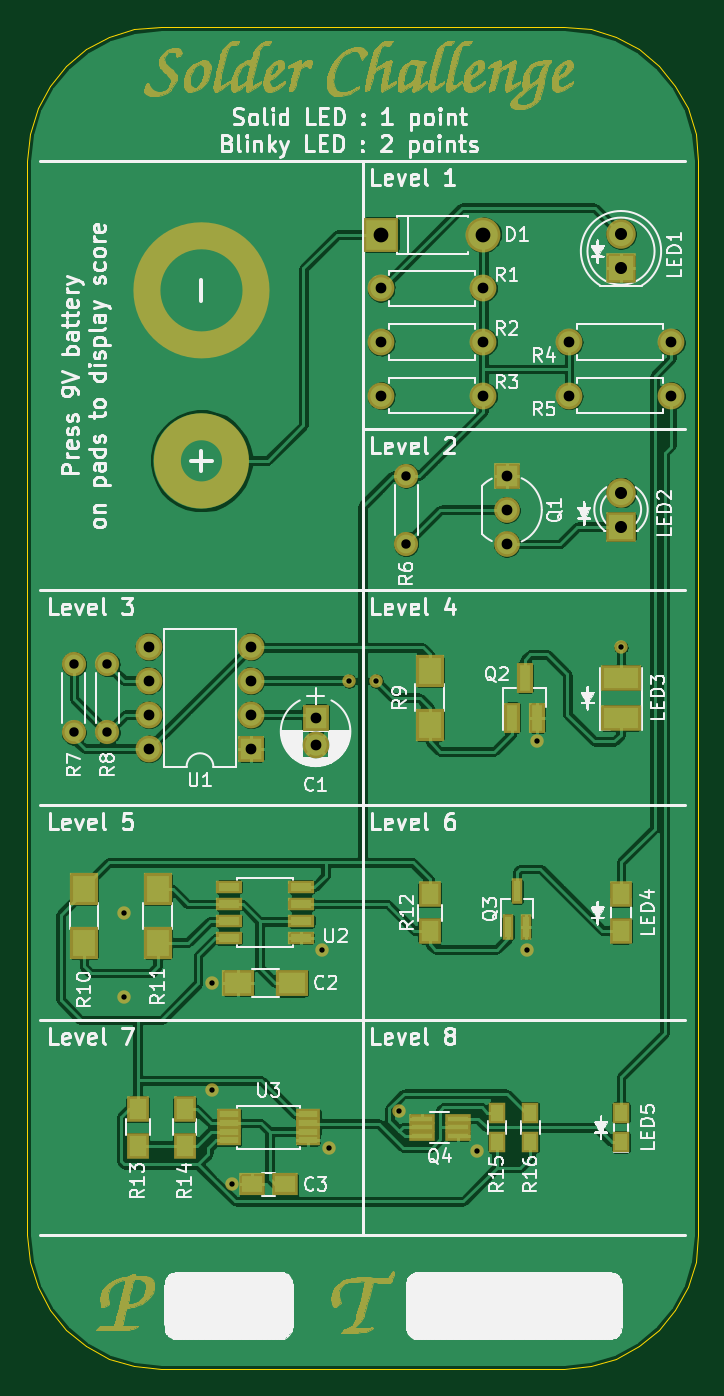
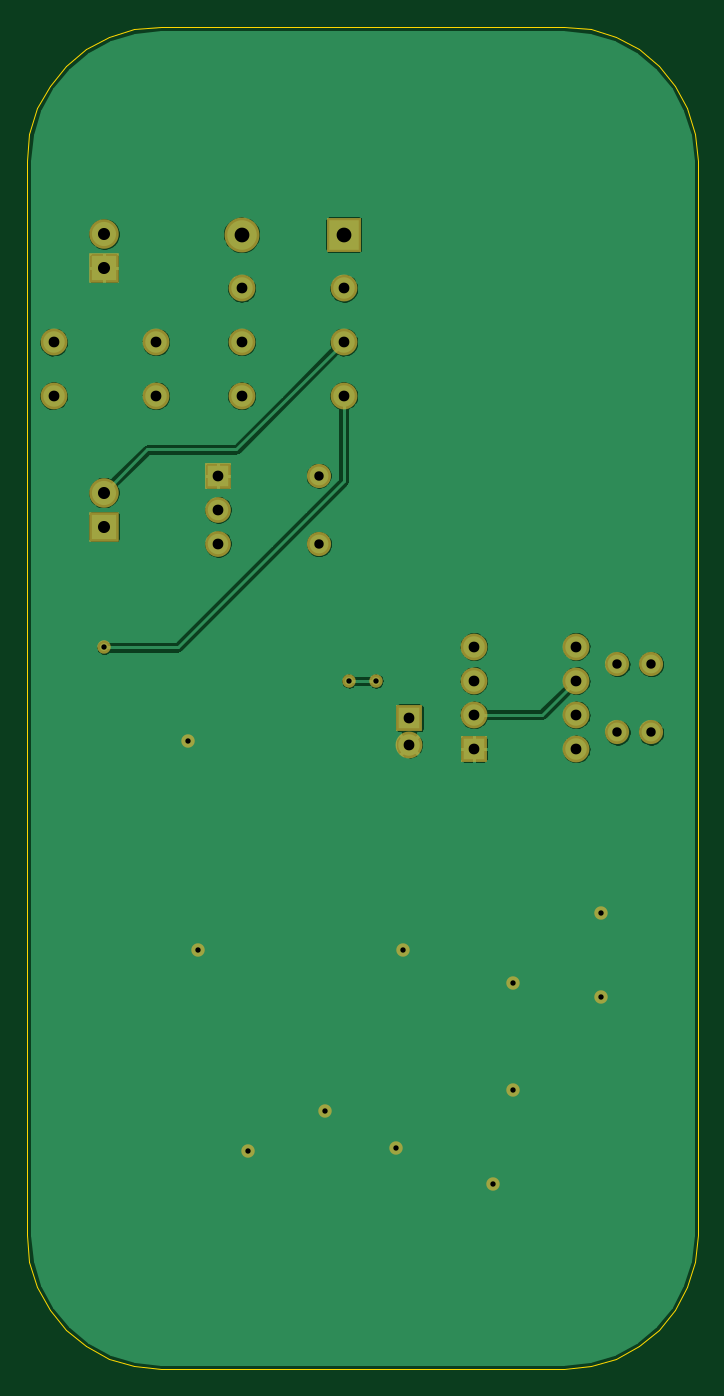
Circuit board: 8 layer files. Board 50.0 x 100.0 mm.
- bottom_copper: SolderChallenge-B.Cu.gbl (74166 bytes)
- bottom_mask: SolderChallenge-B.Mask.gbs (1975 bytes)
- bottom_silk: SolderChallenge-B.SilkS.gbo (1978 bytes)
- outline: SolderChallenge-Edge.Cuts.gm1 (2016 bytes)
- top_copper: SolderChallenge-F.Cu.gtl (217037 bytes)
- top_mask: SolderChallenge-F.Mask.gts (76072 bytes)
- top_silk: SolderChallenge-F.SilkS.gto (160787 bytes)
- drill: SolderChallenge.drl (836 bytes)

=== bottom_copper: SolderChallenge-B.Cu.gbl (74166 bytes, source omitted) ===
=== bottom_mask: SolderChallenge-B.Mask.gbs ===
%TF.GenerationSoftware,KiCad,Pcbnew,4.0.6*%
%TF.CreationDate,2018-07-23T17:28:08+01:00*%
%TF.ProjectId,SolderChallenge,536F6C6465724368616C6C656E67652E,rev?*%
%TF.FileFunction,Soldermask,Bot*%
%FSLAX46Y46*%
G04 Gerber Fmt 4.6, Leading zero omitted, Abs format (unit mm)*
G04 Created by KiCad (PCBNEW 4.0.6) date 07/23/18 17:28:08*
%MOMM*%
%LPD*%
G01*
G04 APERTURE LIST*
%ADD10C,0.100000*%
%ADD11R,2.000000X2.000000*%
%ADD12O,2.000000X2.000000*%
%ADD13C,1.800000*%
%ADD14O,1.800000X1.800000*%
%ADD15C,2.000000*%
%ADD16R,2.200000X2.200000*%
%ADD17C,2.200000*%
%ADD18R,2.600000X2.600000*%
%ADD19O,2.600000X2.600000*%
%ADD20C,1.920000*%
%ADD21R,1.920000X1.920000*%
%ADD22C,1.000000*%
G04 APERTURE END LIST*
D10*
D11*
X16700000Y46200000D03*
D12*
X9080000Y53820000D03*
X16700000Y48740000D03*
X9080000Y51280000D03*
X16700000Y51280000D03*
X9080000Y48740000D03*
X16700000Y53820000D03*
X9080000Y46200000D03*
D13*
X6000000Y47420000D03*
D14*
X6000000Y52500000D03*
D13*
X3500000Y47420000D03*
D14*
X3500000Y52500000D03*
D13*
X28250000Y66550000D03*
D14*
X28250000Y61470000D03*
D15*
X48000000Y72500000D03*
D12*
X40380000Y72500000D03*
D15*
X48000000Y76500000D03*
D12*
X40380000Y76500000D03*
D15*
X26380000Y72500000D03*
D12*
X34000000Y72500000D03*
D15*
X26380000Y76500000D03*
D12*
X34000000Y76500000D03*
D15*
X26380000Y80500000D03*
D12*
X34000000Y80500000D03*
D16*
X44250000Y62750000D03*
D17*
X44250000Y65290000D03*
D16*
X44250000Y82000000D03*
D17*
X44250000Y84540000D03*
D18*
X26380000Y84500000D03*
D19*
X34000000Y84500000D03*
D11*
X21500000Y48500000D03*
D15*
X21500000Y46500000D03*
D20*
X35750000Y64000000D03*
X35750000Y61460000D03*
D21*
X35750000Y66540000D03*
D22*
X27750000Y19250000D03*
X33500000Y16250000D03*
X13750000Y20750000D03*
X7250000Y27750000D03*
X7250000Y34000000D03*
X37250000Y31250000D03*
X22500000Y16500000D03*
X15250000Y13750000D03*
X13750000Y28750000D03*
X22000000Y31250000D03*
X38000000Y46750000D03*
X44250000Y53750000D03*
X26000000Y51250000D03*
X24000000Y51250000D03*
M02*

=== bottom_silk: SolderChallenge-B.SilkS.gbo ===
%TF.GenerationSoftware,KiCad,Pcbnew,4.0.6*%
%TF.CreationDate,2018-07-23T17:28:08+01:00*%
%TF.ProjectId,SolderChallenge,536F6C6465724368616C6C656E67652E,rev?*%
%TF.FileFunction,Legend,Bot*%
%FSLAX46Y46*%
G04 Gerber Fmt 4.6, Leading zero omitted, Abs format (unit mm)*
G04 Created by KiCad (PCBNEW 4.0.6) date 07/23/18 17:28:08*
%MOMM*%
%LPD*%
G01*
G04 APERTURE LIST*
%ADD10C,0.100000*%
%ADD11R,2.000000X2.000000*%
%ADD12O,2.000000X2.000000*%
%ADD13C,1.800000*%
%ADD14O,1.800000X1.800000*%
%ADD15C,2.000000*%
%ADD16R,2.200000X2.200000*%
%ADD17C,2.200000*%
%ADD18R,2.600000X2.600000*%
%ADD19O,2.600000X2.600000*%
%ADD20C,1.920000*%
%ADD21R,1.920000X1.920000*%
%ADD22C,1.000000*%
G04 APERTURE END LIST*
D10*
%LPC*%
D11*
X16700000Y46200000D03*
D12*
X9080000Y53820000D03*
X16700000Y48740000D03*
X9080000Y51280000D03*
X16700000Y51280000D03*
X9080000Y48740000D03*
X16700000Y53820000D03*
X9080000Y46200000D03*
D13*
X6000000Y47420000D03*
D14*
X6000000Y52500000D03*
D13*
X3500000Y47420000D03*
D14*
X3500000Y52500000D03*
D13*
X28250000Y66550000D03*
D14*
X28250000Y61470000D03*
D15*
X48000000Y72500000D03*
D12*
X40380000Y72500000D03*
D15*
X48000000Y76500000D03*
D12*
X40380000Y76500000D03*
D15*
X26380000Y72500000D03*
D12*
X34000000Y72500000D03*
D15*
X26380000Y76500000D03*
D12*
X34000000Y76500000D03*
D15*
X26380000Y80500000D03*
D12*
X34000000Y80500000D03*
D16*
X44250000Y62750000D03*
D17*
X44250000Y65290000D03*
D16*
X44250000Y82000000D03*
D17*
X44250000Y84540000D03*
D18*
X26380000Y84500000D03*
D19*
X34000000Y84500000D03*
D11*
X21500000Y48500000D03*
D15*
X21500000Y46500000D03*
D20*
X35750000Y64000000D03*
X35750000Y61460000D03*
D21*
X35750000Y66540000D03*
D22*
X27750000Y19250000D03*
X33500000Y16250000D03*
X13750000Y20750000D03*
X7250000Y27750000D03*
X7250000Y34000000D03*
X37250000Y31250000D03*
X22500000Y16500000D03*
X15250000Y13750000D03*
X13750000Y28750000D03*
X22000000Y31250000D03*
X38000000Y46750000D03*
X44250000Y53750000D03*
X26000000Y51250000D03*
X24000000Y51250000D03*
M02*

=== outline: SolderChallenge-Edge.Cuts.gm1 ===
%TF.GenerationSoftware,KiCad,Pcbnew,4.0.6*%
%TF.CreationDate,2018-07-23T17:28:08+01:00*%
%TF.ProjectId,SolderChallenge,536F6C6465724368616C6C656E67652E,rev?*%
%TF.FileFunction,Profile,NP*%
%FSLAX46Y46*%
G04 Gerber Fmt 4.6, Leading zero omitted, Abs format (unit mm)*
G04 Created by KiCad (PCBNEW 4.0.6) date 07/23/18 17:28:08*
%MOMM*%
%LPD*%
G01*
G04 APERTURE LIST*
%ADD10C,0.100000*%
G04 APERTURE END LIST*
D10*
X49219883Y93898314D02*
X49800860Y92018899D01*
X48300000Y95597259D02*
X49219883Y93898314D01*
X47080819Y97076126D02*
X48300000Y95597259D01*
X43903004Y99215189D02*
X45601951Y98295306D01*
X45601951Y98295306D02*
X47080819Y97076126D01*
X40003314Y99998626D02*
X42023589Y99796165D01*
X10003328Y99998626D02*
X40003314Y99998626D01*
X42023589Y99796165D02*
X43903004Y99215189D01*
X50003321Y89998626D02*
X50003321Y9998636D01*
X49800860Y92018899D02*
X50003321Y89998626D01*
X4404691Y98295306D02*
X6103638Y99215189D01*
X4404691Y1701949D02*
X2925823Y2921131D01*
X6103638Y99215189D02*
X7983053Y99796165D01*
X3321Y89998626D02*
X205782Y92018899D01*
X205782Y7978362D02*
X3321Y9998636D01*
X7983053Y201087D02*
X6103638Y782065D01*
X205782Y92018899D02*
X786759Y93898314D01*
X1706642Y4400000D02*
X786759Y6098947D01*
X10003328Y99998626D02*
X10003328Y99998626D01*
X2925823Y97076126D02*
X4404691Y98295306D01*
X42023589Y201087D02*
X40003314Y-1374D01*
X2925823Y2921131D02*
X1706642Y4400000D01*
X45601951Y1701949D02*
X43903004Y782065D01*
X49800860Y7978362D02*
X49219883Y6098947D01*
X1706642Y95597259D02*
X2925823Y97076126D01*
X786759Y6098947D02*
X205782Y7978362D01*
X50003321Y9998636D02*
X49800860Y7978362D01*
X786759Y93898314D02*
X1706642Y95597259D01*
X10003328Y-1374D02*
X7983053Y201087D01*
X43903004Y782065D02*
X42023589Y201087D01*
X7983053Y99796165D02*
X10003328Y99998626D01*
X3321Y9998636D02*
X3321Y89998626D01*
X49219883Y6098947D02*
X48300000Y4400000D01*
X47080819Y2921131D02*
X45601951Y1701949D01*
X40003314Y-1374D02*
X10003328Y-1374D01*
X6103638Y782065D02*
X4404691Y1701949D01*
X48300000Y4400000D02*
X47080819Y2921131D01*
M02*

=== top_copper: SolderChallenge-F.Cu.gtl (217037 bytes, source omitted) ===
=== top_mask: SolderChallenge-F.Mask.gts (76072 bytes, source omitted) ===
=== top_silk: SolderChallenge-F.SilkS.gto (160787 bytes, source omitted) ===
=== drill: SolderChallenge.drl ===
M48
;DRILL file {KiCad 4.0.6} date 07/23/18 17:28:10
;FORMAT={3:3/ absolute / metric / suppress leading zeros}
FMAT,2
METRIC,TZ
T1C0.400
T2C0.700
T3C0.800
T4C0.900
T5C1.100
%
G90
G05
M71
T1
X7250Y34000
X7250Y27750
X13750Y28750
X13750Y20750
X15250Y13750
X22000Y31250
X22500Y16500
X24000Y51250
X26000Y51250
X27750Y19250
X33500Y16250
X37250Y31250
X38000Y46750
X44250Y53750
T2
X3500Y52500
X3500Y47420
X6000Y52500
X6000Y47420
X28250Y66550
X28250Y61470
T3
X9080Y53820
X9080Y51280
X9080Y48740
X9080Y46200
X16700Y53820
X16700Y51280
X16700Y48740
X16700Y46200
X21500Y48500
X21500Y46500
X26380Y80500
X26380Y76500
X26380Y72500
X34000Y80500
X34000Y76500
X34000Y72500
X35750Y66540
X35750Y64000
X35750Y61460
X40380Y76500
X40380Y72500
X48000Y76500
X48000Y72500
T4
X44250Y84540
X44250Y82000
X44250Y65290
X44250Y62750
T5
X26380Y84500
X34000Y84500
T0
M30
